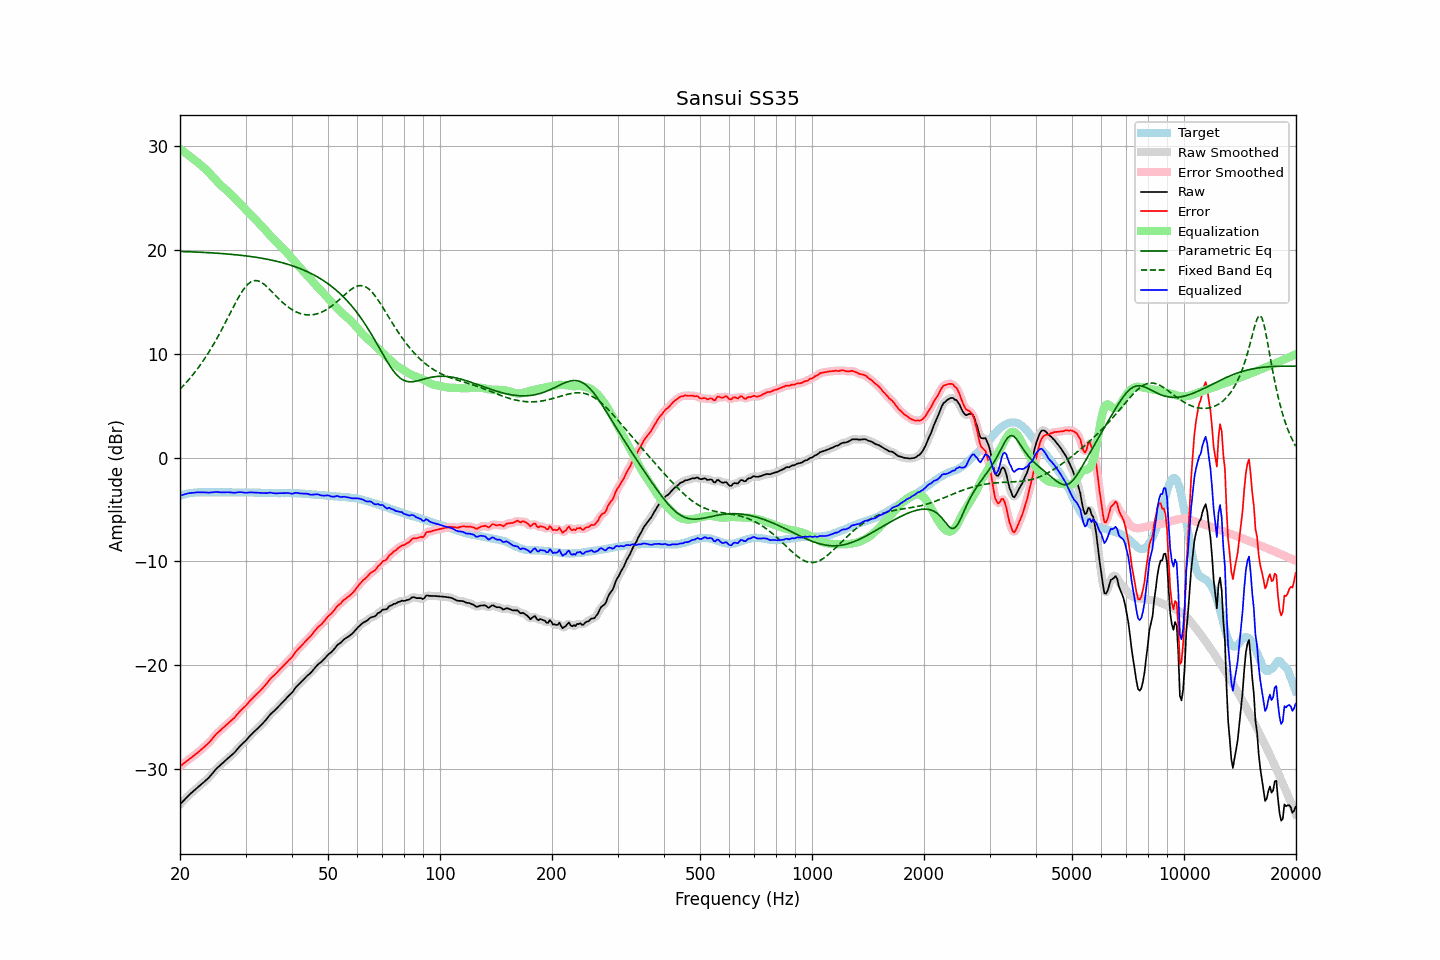

Values plotted in this chart, from the file beside it:
frequency, raw, error, smoothed, error_smoothed, equalization, parametric_eq, fixed_band_eq, equalized_raw, equalized_smoothed, target
20.00, -33.36, -29.70, -33.37, -29.70, 29.69, 19.82, 6.57, -3.67, -3.67, -3.67
20.20, -33.20, -29.59, -33.20, -29.58, 29.58, 19.81, 6.73, -3.63, -3.62, -3.62
20.40, -33.03, -29.46, -33.03, -29.46, 29.46, 19.81, 6.89, -3.57, -3.57, -3.57
20.61, -32.88, -29.34, -32.87, -29.34, 29.35, 19.80, 7.06, -3.53, -3.53, -3.54
20.81, -32.71, -29.22, -32.71, -29.22, 29.23, 19.80, 7.23, -3.48, -3.48, -3.49
21.02, -32.55, -29.11, -32.56, -29.10, 29.11, 19.79, 7.41, -3.44, -3.45, -3.45
21.23, -32.41, -28.99, -32.41, -28.99, 28.99, 19.79, 7.58, -3.42, -3.42, -3.43
21.44, -32.27, -28.86, -32.28, -28.87, 28.87, 19.78, 7.77, -3.40, -3.41, -3.41
21.66, -32.15, -28.76, -32.14, -28.75, 28.75, 19.77, 7.96, -3.40, -3.39, -3.39
21.87, -32.00, -28.62, -32.00, -28.63, 28.63, 19.77, 8.15, -3.37, -3.37, -3.38
22.09, -31.86, -28.50, -31.87, -28.51, 28.50, 19.76, 8.35, -3.36, -3.36, -3.36
22.31, -31.73, -28.38, -31.73, -28.38, 28.38, 19.75, 8.56, -3.35, -3.35, -3.35
22.54, -31.61, -28.26, -31.60, -28.26, 28.25, 19.75, 8.77, -3.35, -3.35, -3.35
22.76, -31.47, -28.12, -31.47, -28.12, 28.13, 19.74, 8.98, -3.35, -3.35, -3.35
22.99, -31.34, -27.99, -31.34, -27.98, 27.99, 19.73, 9.20, -3.35, -3.35, -3.36
23.22, -31.20, -27.85, -31.20, -27.85, 27.86, 19.72, 9.43, -3.35, -3.35, -3.36
23.45, -31.06, -27.70, -31.07, -27.71, 27.71, 19.71, 9.66, -3.35, -3.36, -3.36
23.69, -30.93, -27.58, -30.93, -27.57, 27.56, 19.71, 9.90, -3.37, -3.37, -3.35
23.92, -30.78, -27.43, -30.77, -27.42, 27.40, 19.70, 10.15, -3.38, -3.37, -3.35
24.16, -30.60, -27.25, -30.61, -27.26, 27.23, 19.69, 10.40, -3.37, -3.37, -3.35
24.40, -30.42, -27.08, -30.42, -27.08, 27.07, 19.68, 10.65, -3.35, -3.35, -3.34
24.65, -30.24, -26.89, -30.23, -26.88, 26.90, 19.67, 10.92, -3.34, -3.33, -3.35
24.89, -30.04, -26.69, -30.05, -26.70, 26.73, 19.66, 11.19, -3.31, -3.32, -3.35
25.14, -29.88, -26.53, -29.89, -26.54, 26.57, 19.65, 11.46, -3.31, -3.32, -3.35
25.39, -29.74, -26.40, -29.74, -26.40, 26.41, 19.64, 11.74, -3.33, -3.33, -3.34
25.65, -29.60, -26.27, -29.60, -26.26, 26.25, 19.63, 12.03, -3.35, -3.35, -3.34
25.91, -29.47, -26.12, -29.46, -26.12, 26.11, 19.62, 12.31, -3.36, -3.36, -3.35
26.16, -29.32, -25.97, -29.32, -25.98, 25.97, 19.60, 12.61, -3.35, -3.35, -3.35
26.43, -29.19, -25.84, -29.18, -25.83, 25.84, 19.59, 12.91, -3.35, -3.35, -3.35
26.69, -29.04, -25.70, -29.05, -25.70, 25.70, 19.58, 13.21, -3.34, -3.34, -3.35
26.96, -28.91, -25.56, -28.91, -25.56, 25.57, 19.57, 13.51, -3.34, -3.34, -3.35
27.23, -28.78, -25.43, -28.77, -25.42, 25.42, 19.55, 13.82, -3.35, -3.35, -3.35
27.50, -28.63, -25.29, -28.64, -25.29, 25.28, 19.54, 14.12, -3.36, -3.37, -3.35
27.77, -28.50, -25.14, -28.50, -25.15, 25.12, 19.53, 14.42, -3.38, -3.38, -3.36
28.05, -28.36, -25.00, -28.35, -24.99, 24.97, 19.51, 14.72, -3.40, -3.38, -3.36
28.33, -28.17, -24.80, -28.18, -24.81, 24.81, 19.50, 15.01, -3.37, -3.37, -3.37
28.62, -28.00, -24.63, -28.00, -24.63, 24.65, 19.48, 15.29, -3.35, -3.35, -3.37
28.90, -27.81, -24.45, -27.82, -24.45, 24.48, 19.46, 15.56, -3.33, -3.34, -3.36
29.19, -27.65, -24.29, -27.66, -24.30, 24.32, 19.45, 15.82, -3.34, -3.34, -3.37
29.48, -27.51, -24.15, -27.51, -24.15, 24.15, 19.43, 16.05, -3.36, -3.36, -3.36
29.78, -27.37, -24.00, -27.36, -24.00, 23.98, 19.41, 16.27, -3.38, -3.38, -3.37
30.08, -27.22, -23.86, -27.21, -23.84, 23.82, 19.39, 16.46, -3.39, -3.39, -3.36
30.38, -27.04, -23.67, -27.04, -23.67, 23.66, 19.37, 16.64, -3.38, -3.38, -3.37
30.68, -26.86, -23.50, -26.87, -23.50, 23.50, 19.35, 16.77, -3.36, -3.37, -3.37
30.99, -26.70, -23.33, -26.70, -23.33, 23.34, 19.33, 16.88, -3.35, -3.36, -3.37
31.30, -26.55, -23.17, -26.54, -23.17, 23.18, 19.31, 16.95, -3.36, -3.36, -3.38
31.61, -26.39, -23.02, -26.39, -23.02, 23.03, 19.29, 17.01, -3.37, -3.37, -3.38
31.93, -26.25, -22.87, -26.25, -22.86, 22.87, 19.26, 17.01, -3.37, -3.38, -3.38
32.24, -26.10, -22.71, -26.10, -22.72, 22.72, 19.24, 17.01, -3.38, -3.38, -3.39
32.57, -25.96, -22.57, -25.96, -22.57, 22.56, 19.21, 16.96, -3.39, -3.39, -3.39
32.89, -25.81, -22.42, -25.81, -22.42, 22.40, 19.19, 16.90, -3.41, -3.40, -3.39
33.22, -25.65, -22.25, -25.65, -22.26, 22.24, 19.16, 16.80, -3.42, -3.41, -3.40
33.55, -25.48, -22.08, -25.49, -22.09, 22.06, 19.14, 16.70, -3.42, -3.42, -3.40
33.89, -25.31, -21.91, -25.31, -21.91, 21.89, 19.11, 16.57, -3.43, -3.42, -3.41
34.23, -25.13, -21.73, -25.12, -21.71, 21.71, 19.08, 16.44, -3.42, -3.41, -3.41
34.57, -24.93, -21.52, -24.93, -21.52, 21.54, 19.05, 16.29, -3.40, -3.40, -3.42
34.92, -24.74, -21.32, -24.75, -21.33, 21.36, 19.02, 16.13, -3.37, -3.39, -3.42
35.27, -24.59, -21.16, -24.59, -21.17, 21.19, 18.98, 15.97, -3.39, -3.40, -3.43
35.62, -24.45, -21.03, -24.45, -21.02, 21.03, 18.95, 15.81, -3.43, -3.42, -3.43
35.97, -24.32, -20.89, -24.31, -20.88, 20.87, 18.91, 15.65, -3.46, -3.45, -3.43
... 635 more rows
